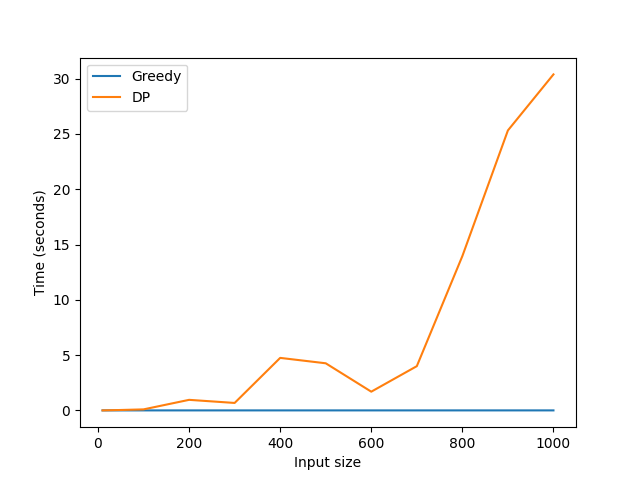

Values plotted in this chart, from the file beside it:
10, 1.740299999999917e-05, 0.0006545579999999995
50, 3.467799999999632e-05, 0.03683
100, 5.4870999999998005e-05, 0.0922
200, 0.0001148, 0.9548
300, 0.0002135, 0.6739
400, 0.0002388, 4.749
500, 0.0002695, 4.261
600, 0.0002924, 1.693
700, 0.0003565, 4
800, 0.0004554, 13.95
900, 0.0005442, 25.32
1000, 0.0006139, 30.38
